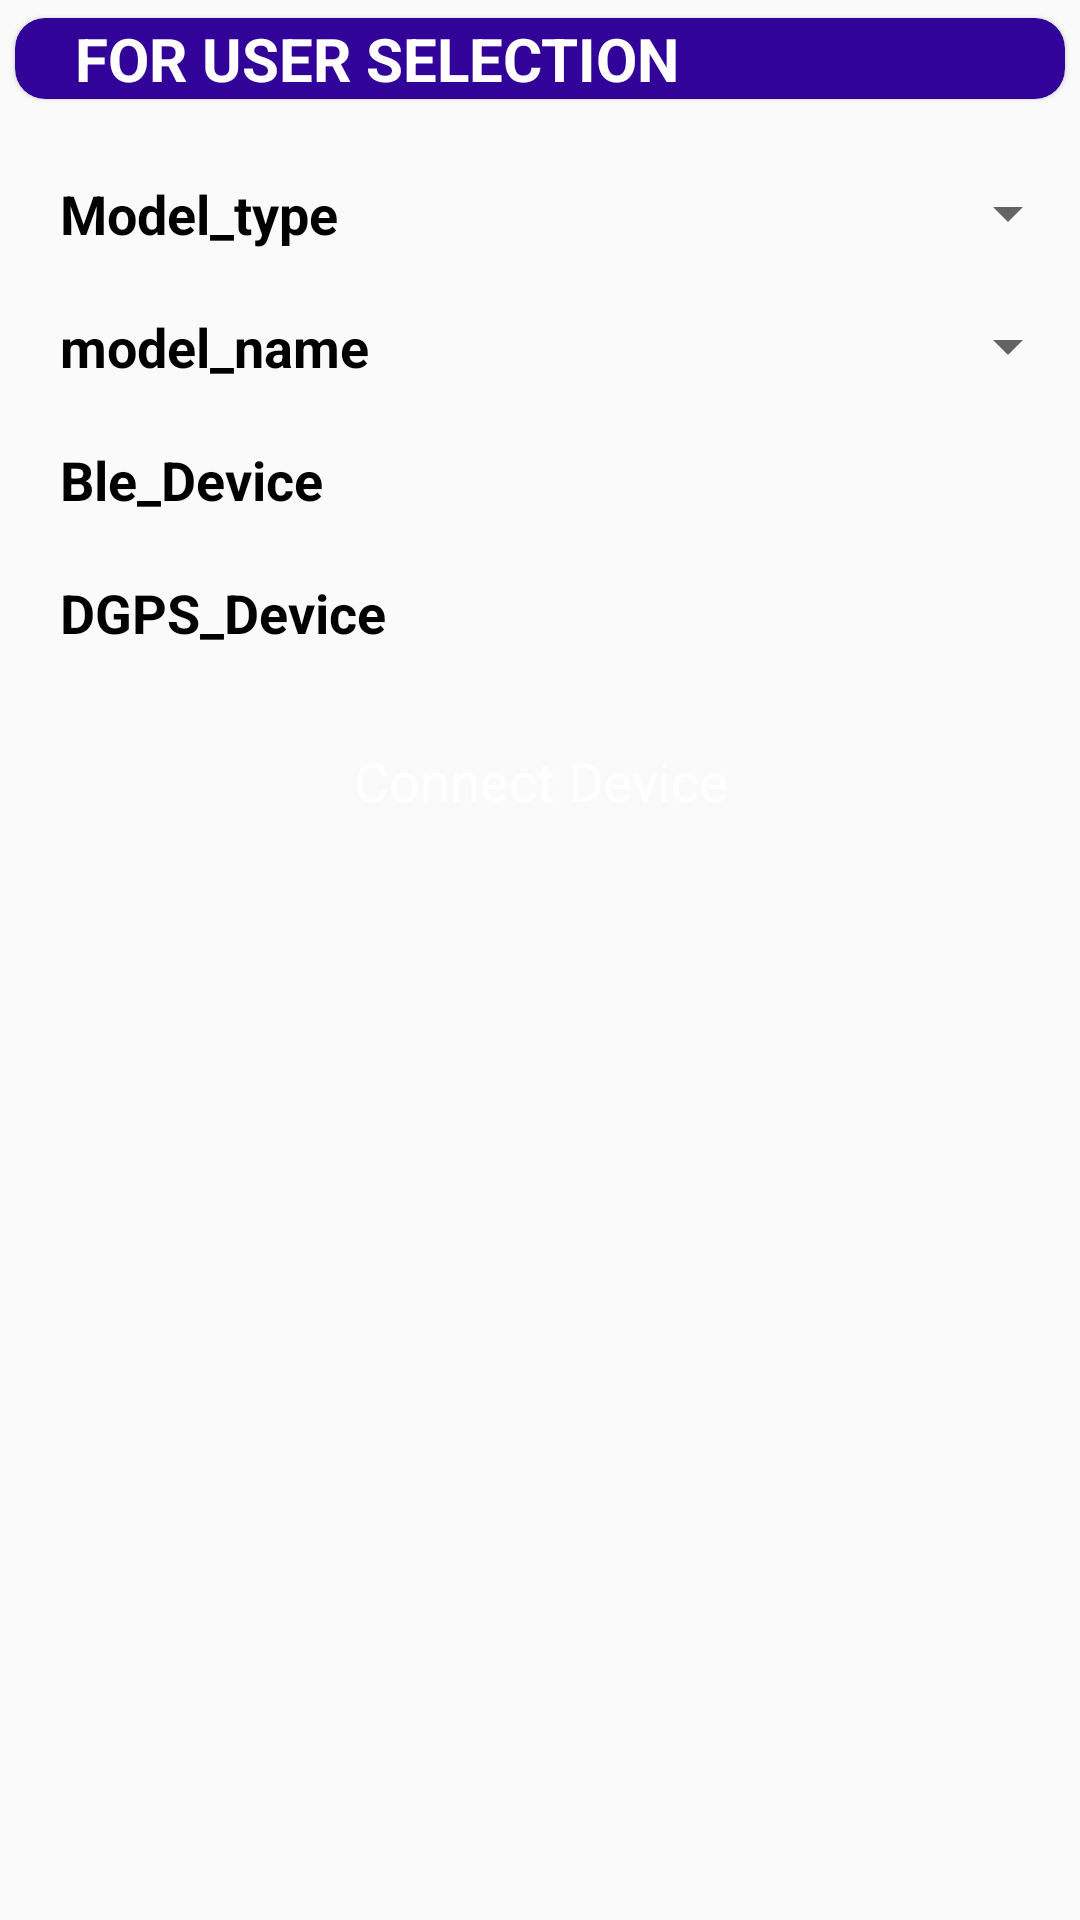

Reconstruct the res/layout file that produces this screen, plus the resources it refers to.
<!-- AndroidManifest.xml: application theme AppTheme -->
<!-- res/layout/fragment_user.xml -->
<?xml version="1.0" encoding="utf-8"?>
<LinearLayout xmlns:android="http://schemas.android.com/apk/res/android"
    xmlns:tools="http://schemas.android.com/tools"
    android:layout_width="match_parent"
    android:layout_height="match_parent"
    android:orientation="vertical"
    tools:context=".Fragments.User">

    <androidx.cardview.widget.CardView
        android:id="@+id/card_view"
        xmlns:card_view="http://schemas.android.com/apk/res-auto"
        android:layout_width="match_parent"
        android:layout_height="wrap_content"
        card_view:cardBackgroundColor="@color/color_bluedark"
        card_view:cardCornerRadius="10dp"
        card_view:cardElevation="1dp"
        card_view:cardUseCompatPadding="true">

        <LinearLayout
            android:id="@+id/lay"
            android:layout_width="match_parent"
            android:layout_height="wrap_content"
            android:layout_marginTop="0dp"
            android:orientation="horizontal">

            <TextView
                android:layout_width="wrap_content"
                android:layout_height="wrap_content"
                android:layout_centerHorizontal="true"
                android:layout_marginLeft="20dp"
                android:gravity="center"
                android:text="FOR USER SELECTION"
                android:textColor="@color/white"
                android:textSize="20dp"
                android:textStyle="bold" />

        </LinearLayout>

    </androidx.cardview.widget.CardView>

    <LinearLayout
        android:layout_width="match_parent"
        android:layout_height="wrap_content"
        android:layout_below="@+id/lay"
        android:id="@+id/lay1"
        android:layout_marginTop="20dp"
        android:orientation="horizontal">

        <TextView
            android:layout_width="wrap_content"
            android:layout_height="wrap_content"
            android:text="Model_type"
            android:layout_marginLeft="20dp"
            android:textColor="@color/textColorPrimary"
            android:textSize="18dp"
            android:textStyle="bold"
            android:layout_centerHorizontal="true" />
        <Spinner
            android:layout_width="match_parent"
            android:layout_height="wrap_content"
            android:id="@+id/mt"
            android:textColor="@color/textColorPrimary"
            android:layout_alignParentTop="true"
            android:layout_toRightOf="@+id/textView2"
            android:layout_toEndOf="@+id/textView2" />


    </LinearLayout>

    <LinearLayout
        android:layout_width="match_parent"
        android:layout_height="wrap_content"
        android:id="@+id/lay2"
        android:layout_marginTop="20dp"
        android:layout_below="@+id/lay1"
        android:orientation="horizontal">

        <TextView
            android:layout_width="wrap_content"
            android:layout_height="wrap_content"
            android:text="model_name"
            android:id="@+id/mntxt"
            android:layout_marginLeft="20dp"
            android:textColor="@color/textColorPrimary"
            android:textSize="18dp"
            android:textStyle="bold"
            android:layout_centerHorizontal="true" />
        <Spinner
            android:layout_width="match_parent"
            android:layout_height="wrap_content"
            android:id="@+id/mn"
            android:textColor="@color/textColorPrimary"
            android:layout_alignParentTop="true"
            android:layout_toRightOf="@+id/textView2"
            android:layout_toEndOf="@+id/textView2" />


    </LinearLayout>
    <LinearLayout
        android:layout_width="match_parent"
        android:layout_height="wrap_content"
        android:id="@+id/lay3"
        android:layout_marginTop="20dp"
        android:layout_below="@+id/lay2"
        android:orientation="horizontal">

        <TextView
            android:layout_width="wrap_content"
            android:layout_height="wrap_content"
            android:text="Ble_Device"
            android:id="@+id/bledevicetxt"
            android:layout_marginLeft="20dp"
            android:textColor="@color/textColorPrimary"
            android:textSize="18dp"
            android:textStyle="bold"
            android:layout_centerHorizontal="true" />

    </LinearLayout>
    <LinearLayout
        android:layout_width="match_parent"
        android:layout_height="wrap_content"
        android:id="@+id/lay4"
        android:layout_marginTop="20dp"
        android:layout_below="@+id/lay3"
        android:orientation="horizontal">

        <TextView
            android:layout_width="wrap_content"
            android:layout_height="wrap_content"
            android:text="DGPS_Device"
            android:id="@+id/dgpstxt"
            android:layout_marginLeft="20dp"
            android:textColor="@color/textColorPrimary"
            android:textSize="18dp"
            android:textStyle="bold"
            android:layout_centerHorizontal="true" />

    </LinearLayout>

    <LinearLayout
        android:id="@+id/lay14"
        android:layout_width="match_parent"
        android:layout_height="wrap_content"
        android:layout_below="@+id/lay12"
        android:orientation="horizontal">

        <Button
            android:id="@+id/connect1"
            style="@style/Widget.AppCompat.Button.Colored"
            android:layout_width="match_parent"
            android:layout_height="wrap_content"
            android:layout_alignStart="@+id/lay13"
            android:layout_marginTop="20dp"
            android:layout_marginLeft="60dp"
            android:background="@drawable/rounbutton"
            android:layout_marginRight="60dp"
            android:text="Connect Device"
            android:textSize="18sp"
            android:textColor="@color/white"
            android:elevation="@dimen/_5sdp"
            android:stateListAnimator="@null"
            android:textAppearance="@style/Widget.AppCompat.Button.Borderless.Colored"
            android:translationZ="@dimen/_5sdp"/>
    </LinearLayout>

</LinearLayout>
<!-- resources referenced by this layout -->
<resources>
  <color name="color_bluedark">#320398</color>
  <color name="textColorPrimary">#000000</color>
  <color name="white">#ffffff</color>
  <style name="AppTheme" parent="Theme.AppCompat.Light.DarkActionBar">
          
          <item name="colorPrimary">@color/color_bluedark</item>
          <item name="colorPrimaryDark">@color/colorPrimaryDark</item>
          <item name="colorAccent">@color/colorAccent</item>
      </style>
  <color name="colorPrimaryDark">#802E02</color>
  <color name="colorAccent">#D81B60</color>
</resources>
